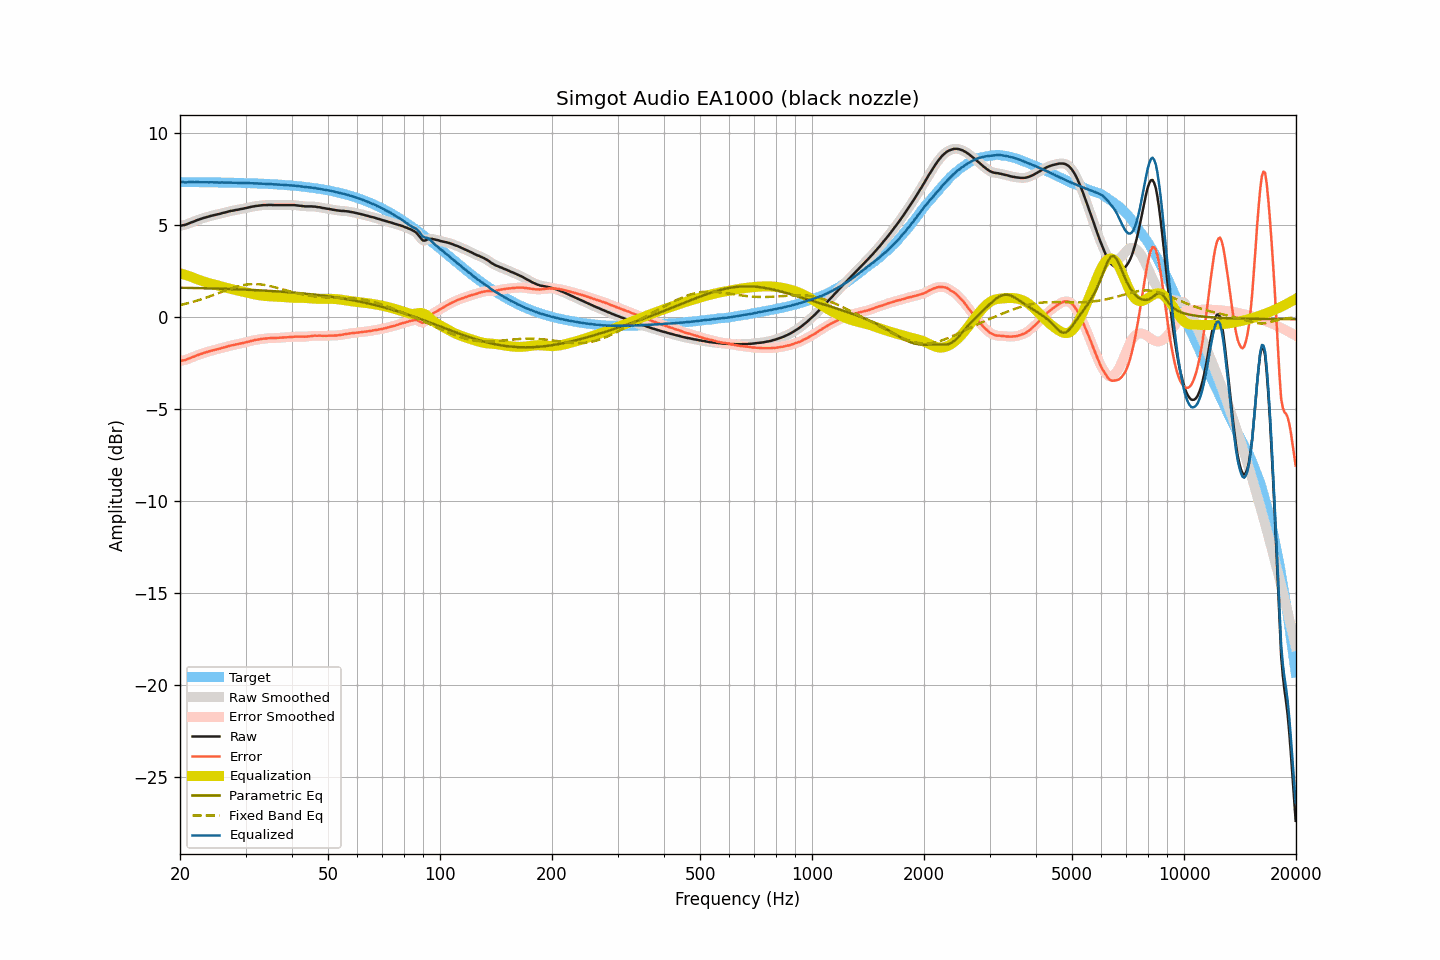

Source data for this figure (header and first rows):
frequency, raw, smoothed, error, error_smoothed, equalization, parametric_eq, fixed_band_eq, equalized_raw, equalized_smoothed, target
20.00, 4.98, 4.98, -2.37, -2.37, 2.39, 1.61, 0.66, 7.37, 7.37, 7.35
20.20, 4.99, 4.99, -2.36, -2.36, 2.37, 1.61, 0.68, 7.35, 7.35, 7.35
20.40, 5.01, 5.00, -2.34, -2.35, 2.34, 1.60, 0.70, 7.35, 7.34, 7.35
20.61, 5.02, 5.02, -2.33, -2.33, 2.31, 1.60, 0.72, 7.33, 7.34, 7.35
20.81, 5.05, 5.05, -2.30, -2.30, 2.29, 1.60, 0.74, 7.33, 7.34, 7.35
21.02, 5.09, 5.08, -2.26, -2.27, 2.26, 1.60, 0.77, 7.34, 7.34, 7.35
21.23, 5.12, 5.12, -2.23, -2.23, 2.23, 1.60, 0.79, 7.35, 7.35, 7.35
21.44, 5.16, 5.15, -2.19, -2.19, 2.20, 1.60, 0.81, 7.35, 7.35, 7.35
21.66, 5.19, 5.19, -2.16, -2.16, 2.16, 1.59, 0.84, 7.35, 7.35, 7.35
21.87, 5.22, 5.22, -2.13, -2.12, 2.13, 1.59, 0.86, 7.34, 7.35, 7.35
22.09, 5.26, 5.25, -2.09, -2.09, 2.09, 1.59, 0.89, 7.35, 7.34, 7.34
22.31, 5.29, 5.29, -2.06, -2.06, 2.06, 1.59, 0.92, 7.34, 7.34, 7.34
22.54, 5.32, 5.32, -2.03, -2.02, 2.02, 1.59, 0.94, 7.34, 7.34, 7.34
22.76, 5.35, 5.35, -1.99, -1.99, 1.99, 1.58, 0.97, 7.34, 7.34, 7.34
22.99, 5.38, 5.38, -1.96, -1.96, 1.96, 1.58, 1.00, 7.34, 7.34, 7.34
23.22, 5.41, 5.41, -1.93, -1.93, 1.94, 1.58, 1.03, 7.34, 7.34, 7.34
23.45, 5.43, 5.43, -1.91, -1.91, 1.91, 1.58, 1.06, 7.34, 7.34, 7.34
23.69, 5.46, 5.46, -1.88, -1.88, 1.88, 1.57, 1.09, 7.34, 7.34, 7.34
23.92, 5.48, 5.48, -1.86, -1.86, 1.86, 1.57, 1.12, 7.33, 7.34, 7.34
24.16, 5.51, 5.51, -1.83, -1.83, 1.83, 1.57, 1.15, 7.34, 7.34, 7.34
24.40, 5.53, 5.53, -1.81, -1.81, 1.81, 1.57, 1.18, 7.34, 7.34, 7.33
24.65, 5.55, 5.55, -1.79, -1.78, 1.79, 1.56, 1.22, 7.33, 7.33, 7.33
24.89, 5.57, 5.57, -1.76, -1.76, 1.76, 1.56, 1.25, 7.33, 7.33, 7.33
25.14, 5.59, 5.59, -1.74, -1.74, 1.74, 1.56, 1.28, 7.33, 7.33, 7.33
25.39, 5.61, 5.61, -1.72, -1.72, 1.72, 1.56, 1.32, 7.33, 7.33, 7.33
25.65, 5.63, 5.63, -1.70, -1.70, 1.70, 1.55, 1.35, 7.32, 7.33, 7.33
25.91, 5.66, 5.65, -1.67, -1.67, 1.67, 1.55, 1.38, 7.33, 7.33, 7.33
26.16, 5.68, 5.68, -1.65, -1.65, 1.65, 1.55, 1.42, 7.33, 7.32, 7.32
26.43, 5.70, 5.70, -1.63, -1.62, 1.62, 1.55, 1.45, 7.32, 7.32, 7.32
26.69, 5.72, 5.72, -1.60, -1.60, 1.60, 1.54, 1.48, 7.32, 7.32, 7.32
26.96, 5.75, 5.74, -1.57, -1.57, 1.58, 1.54, 1.51, 7.32, 7.32, 7.32
27.23, 5.77, 5.77, -1.55, -1.55, 1.55, 1.54, 1.54, 7.32, 7.32, 7.32
27.50, 5.79, 5.79, -1.53, -1.53, 1.53, 1.53, 1.57, 7.32, 7.32, 7.32
27.77, 5.80, 5.80, -1.52, -1.51, 1.51, 1.53, 1.60, 7.31, 7.31, 7.31
28.05, 5.82, 5.82, -1.49, -1.49, 1.49, 1.53, 1.63, 7.31, 7.31, 7.31
28.33, 5.84, 5.83, -1.47, -1.48, 1.47, 1.52, 1.65, 7.31, 7.31, 7.31
28.62, 5.85, 5.85, -1.46, -1.46, 1.46, 1.52, 1.68, 7.30, 7.31, 7.31
28.90, 5.87, 5.87, -1.44, -1.44, 1.44, 1.52, 1.70, 7.31, 7.31, 7.31
29.19, 5.89, 5.88, -1.42, -1.42, 1.42, 1.51, 1.72, 7.31, 7.30, 7.30
29.48, 5.90, 5.90, -1.40, -1.40, 1.40, 1.51, 1.74, 7.30, 7.30, 7.30
29.78, 5.92, 5.92, -1.38, -1.38, 1.38, 1.51, 1.76, 7.29, 7.30, 7.30
30.08, 5.94, 5.94, -1.36, -1.36, 1.36, 1.50, 1.77, 7.29, 7.29, 7.30
30.38, 5.96, 5.96, -1.34, -1.34, 1.33, 1.50, 1.78, 7.29, 7.29, 7.29
30.68, 5.98, 5.98, -1.31, -1.31, 1.31, 1.49, 1.79, 7.29, 7.29, 7.29
30.99, 6.00, 6.00, -1.29, -1.29, 1.29, 1.49, 1.80, 7.29, 7.29, 7.29
31.30, 6.02, 6.02, -1.27, -1.27, 1.27, 1.49, 1.80, 7.29, 7.29, 7.28
31.61, 6.03, 6.03, -1.25, -1.25, 1.25, 1.48, 1.81, 7.28, 7.28, 7.28
31.93, 6.05, 6.05, -1.23, -1.23, 1.23, 1.48, 1.81, 7.28, 7.28, 7.28
32.24, 6.06, 6.06, -1.22, -1.22, 1.22, 1.47, 1.80, 7.27, 7.27, 7.27
32.57, 6.07, 6.07, -1.20, -1.20, 1.20, 1.47, 1.80, 7.27, 7.27, 7.27
32.89, 6.08, 6.08, -1.19, -1.19, 1.19, 1.46, 1.79, 7.27, 7.27, 7.27
33.22, 6.09, 6.09, -1.18, -1.17, 1.18, 1.46, 1.78, 7.26, 7.26, 7.26
33.55, 6.10, 6.09, -1.16, -1.17, 1.17, 1.45, 1.77, 7.26, 7.26, 7.26
33.89, 6.10, 6.10, -1.16, -1.16, 1.16, 1.45, 1.75, 7.25, 7.25, 7.26
34.23, 6.10, 6.10, -1.15, -1.15, 1.15, 1.44, 1.73, 7.25, 7.25, 7.25
34.57, 6.11, 6.11, -1.14, -1.14, 1.14, 1.44, 1.72, 7.25, 7.25, 7.25
34.92, 6.11, 6.11, -1.13, -1.14, 1.14, 1.43, 1.70, 7.25, 7.24, 7.24
35.27, 6.11, 6.11, -1.13, -1.13, 1.13, 1.43, 1.68, 7.24, 7.24, 7.24
35.62, 6.10, 6.10, -1.13, -1.13, 1.13, 1.42, 1.66, 7.23, 7.23, 7.23
35.97, 6.10, 6.10, -1.13, -1.13, 1.13, 1.42, 1.63, 7.22, 7.22, 7.23
... 635 more rows
